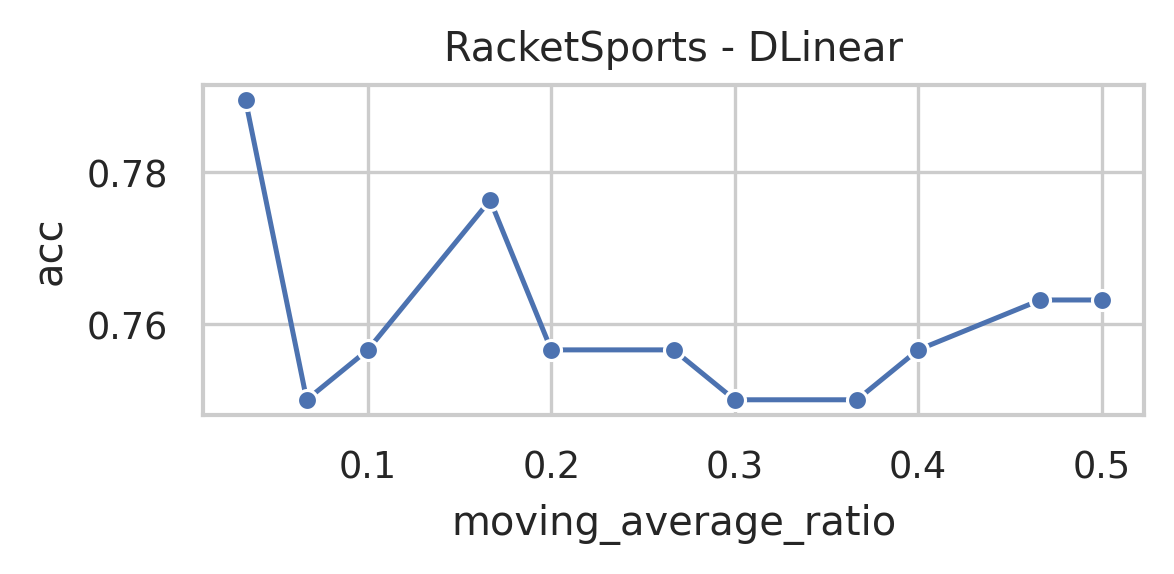

Data behind this chart, as committed beside it:
data_name, model, seq_len, moving_average, moving_average_ratio, acc, model_params, model_size (MB)
RacketSports, DLinear, 30, 15, 0.5, 0.7632, 2584, 0.01
RacketSports, DLinear, 30, 14, 0.4667, 0.7632, 2584, 0.01
RacketSports, DLinear, 30, 12, 0.4, 0.7566, 2584, 0.01
RacketSports, DLinear, 30, 11, 0.3667, 0.75, 2584, 0.01
RacketSports, DLinear, 30, 9, 0.3, 0.75, 2584, 0.01
RacketSports, DLinear, 30, 8, 0.2667, 0.7566, 2584, 0.01
RacketSports, DLinear, 30, 6, 0.2, 0.7566, 2584, 0.01
RacketSports, DLinear, 30, 5, 0.1667, 0.7763, 2584, 0.01
RacketSports, DLinear, 30, 3, 0.1, 0.7566, 2584, 0.01
RacketSports, DLinear, 30, 2, 0.06667, 0.75, 2584, 0.01
RacketSports, DLinear, 30, 1, 0.03333, 0.7895, 2584, 0.01
